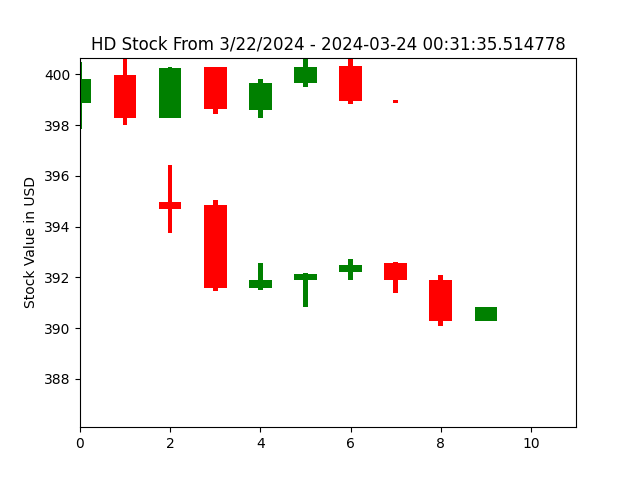

The table this chart was drawn from, first rows:
open, closed, high, low, index
396.0, 396.0, 396.0, 396.0, 0
396.7, 396.7, 396.7, 396.7, 1
395, 394.7, 396.4, 393.7, 2
394.8, 391.6, 395, 391.5, 3
391.6, 391.9, 392.6, 391.5, 4
391.9, 392.1, 392.2, 390.8, 5
392.2, 392.5, 392.7, 391.9, 6
392.6, 391.9, 392.6, 391.4, 7
391.9, 390.3, 392.1, 390.1, 8
390.3, 390.9, 390.9, 390.3, 9
390.0, 390.0, 390.0, 390.0, 10
